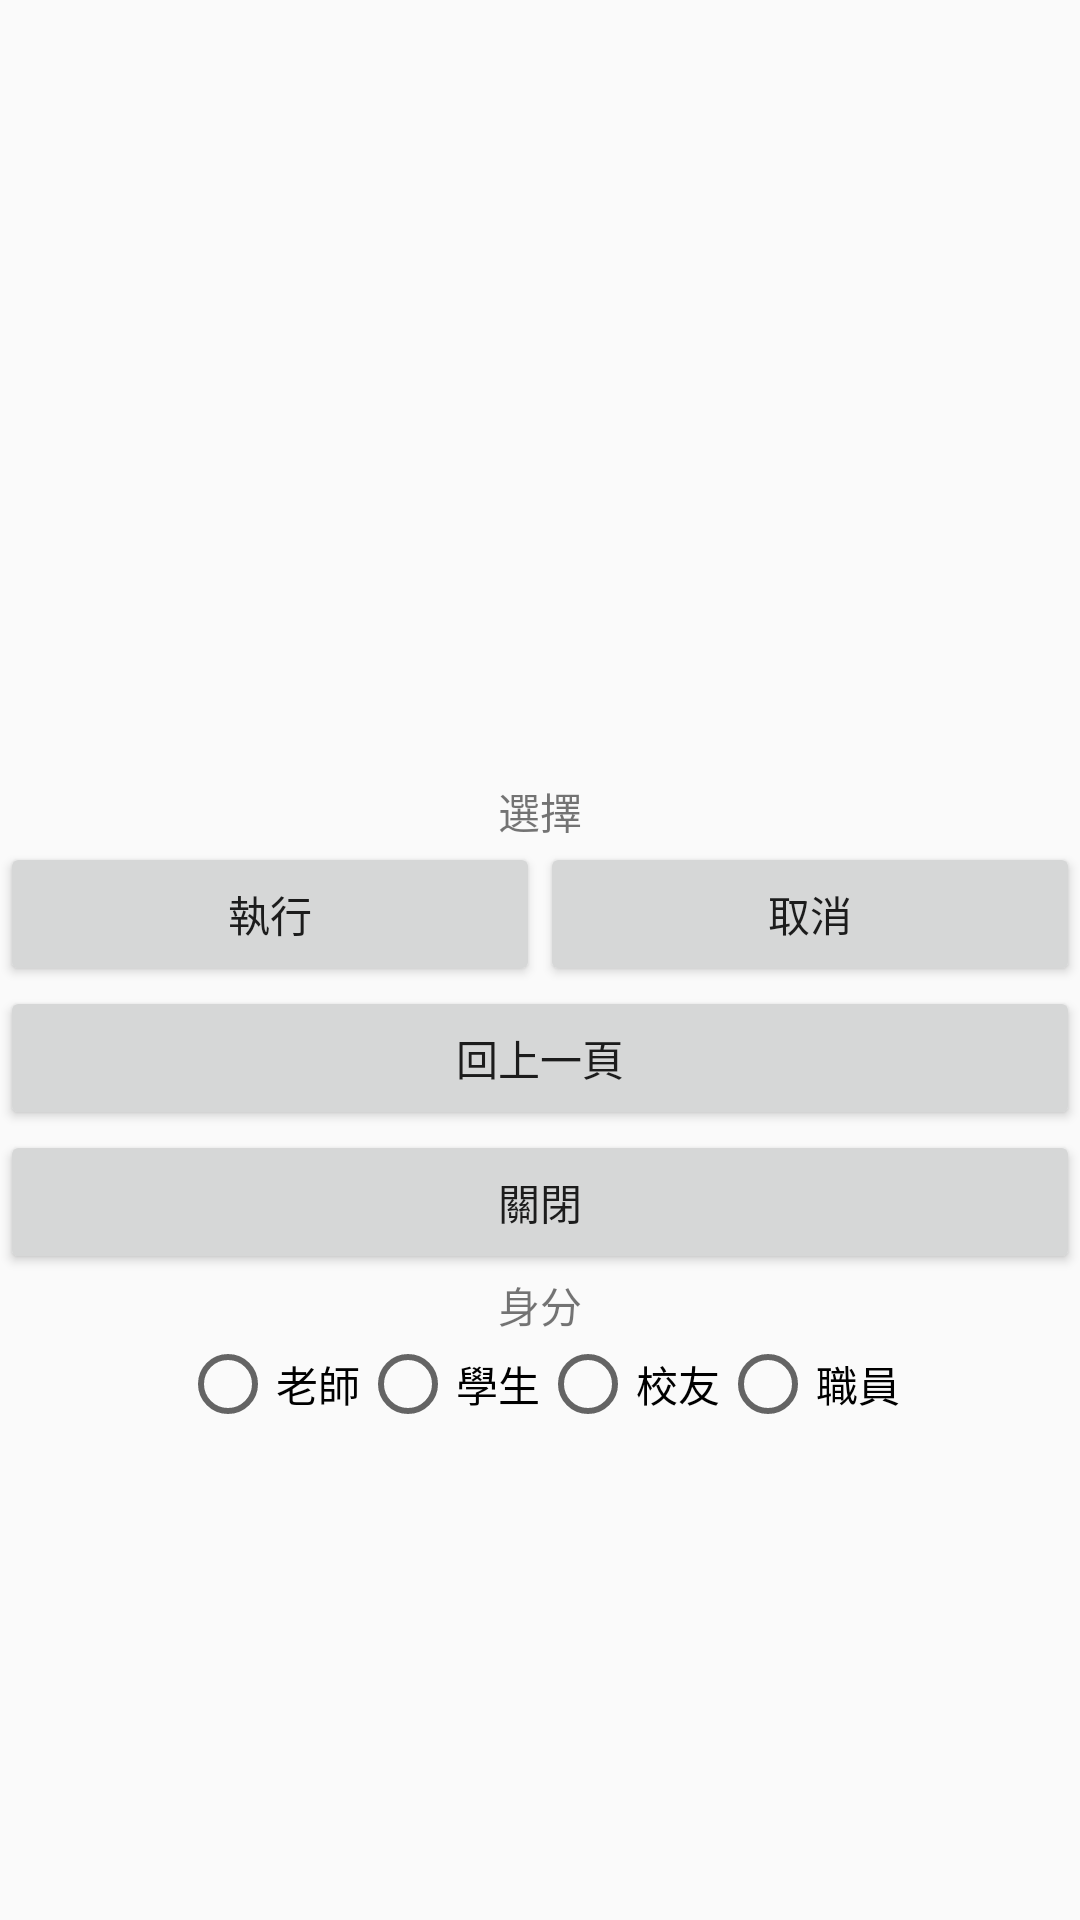

Layout XML and referenced resources for this Android screen:
<!-- AndroidManifest.xml: application theme Theme.Application01 -->
<!-- res/layout/activity_linear_layout.xml -->
<?xml version="1.0" encoding="utf-8"?>
<LinearLayout xmlns:android="http://schemas.android.com/apk/res/android"
    android:layout_width="match_parent"
    android:layout_height="match_parent"
    android:orientation="vertical">

    <ImageView
        android:layout_width="wrap_content"
        android:layout_height="260dp"
        android:scaleType="center"
        android:layout_gravity="center_horizontal"
        android:src="@drawable/picture01"/>

    <TextView
        android:layout_width="match_parent"
        android:layout_height="wrap_content"
        android:text="選擇"
        android:gravity="center"/>

    <LinearLayout
        android:layout_width="match_parent"
        android:layout_height="wrap_content"
        android:orientation="horizontal">

        <Button
            android:layout_width="match_parent"
            android:layout_height="wrap_content"
            android:layout_weight="1"
            android:text="執行"/>

        <Button
            android:layout_width="match_parent"
            android:layout_height="wrap_content"
            android:layout_weight="1"
            android:text="取消"/>
    </LinearLayout>

    <Button
        android:layout_width="match_parent"
        android:layout_height="wrap_content"
        android:text="回上一頁"/>

    <Button
        android:layout_width="match_parent"
        android:layout_height="wrap_content"
        android:text="關閉"/>

    <TextView
        android:layout_width="match_parent"
        android:layout_height="wrap_content"
        android:text="身分"
        android:gravity="center"/>

    <RadioGroup
        android:layout_width="wrap_content"
        android:layout_height="wrap_content"
        android:orientation="horizontal"
        android:layout_gravity="center">

        <RadioButton
            android:layout_width="wrap_content"
            android:layout_height="wrap_content"
            android:text="老師"/>
        <RadioButton
            android:layout_width="wrap_content"
            android:layout_height="wrap_content"
            android:text="學生"/>
        <RadioButton
            android:layout_width="wrap_content"
            android:layout_height="wrap_content"
            android:text="校友"/>
        <RadioButton
            android:layout_width="wrap_content"
            android:layout_height="wrap_content"
            android:text="職員"/>

    </RadioGroup>

</LinearLayout>
<!-- resources referenced by this layout -->
<resources>
  <style name="Theme.Application01" parent="Base.Theme.Application01" />
  <style name="Base.Theme.Application01" parent="Theme.AppCompat.DayNight.NoActionBar">
          
  
          
      </style>
</resources>
